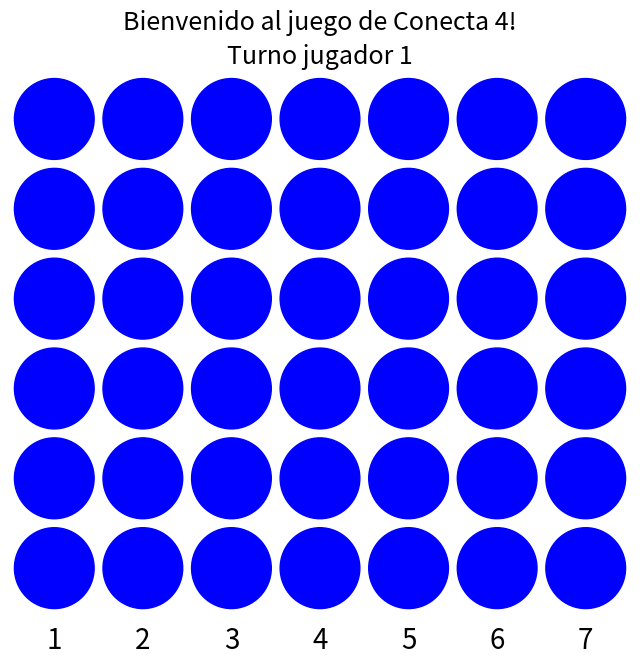

This chart was generated by the following Python code: (Note: this script raises an exception after producing the figure.)
import numpy as np
import matplotlib.pyplot as plt
import matplotlib.patches as patches

plt.ion()
board = np.zeros((6, 7))

def draw_board(board, winner=None, message=None, turn_message=None):
    fig, ax = plt.subplots(figsize=(8, 7))
    ax.clear()
    for row in range(6):
        for col in range(7):
            ax.add_patch(patches.Circle((col + 0.5, 5.5 - row), 0.45, color='blue'))
            if board[row, col] == 1:
                ax.add_patch(patches.Circle((col + 0.5, 5.5 - row), 0.45, color='red'))
            elif board[row, col] == 2:
                ax.add_patch(patches.Circle((col + 0.5, 5.5 - row), 0.45, color='green'))
    ax.set_xlim(0, 7)
    ax.set_ylim(0, 6)
    ax.axis('off')
    for col in range(7):
        ax.text(col + 0.5, -0.3, str(col + 1), ha='center', va='center', size=20)
    if winner is not None:
        ax.text(3.5, 6.2, "Jugador {} gana!".format(winner), ha='center', fontsize=24)
    if message is not None:
        ax.text(3.5, 6.5, message, ha='center', fontsize=18)
    if turn_message is not None:
        ax.text(3.5, 6.2, turn_message, ha='center', va='center', fontsize=18)
    plt.draw()
    plt.pause(0.1)

def drop_disc(board, col, player):
    for row in range(6):
        if board[5 - row, col] == 0:
            board[5 - row, col] = player
            return True
    return False

def check_win(board):
    # Verificar victoria en horizontal
    for row in range(6):
        for col in range(7 - 3):  # Ajustar el rango para evitar índices fuera de rango
            if np.all([board[row, col + i] == board[row, col] for i in range(4)]) and board[row, col] != 0:
                return True

    # Verificar victoria en vertical
    for row in range(6 - 3):  # Ajustar el rango para evitar índices fuera de rango
        for col in range(7):
            if np.all([board[row + i, col] == board[row, col] for i in range(4)]) and board[row, col] != 0:
                return True

    # Verificar victoria en diagonal (de arriba a abajo)
    for row in range(6 - 3):  # Ajustar el rango para evitar índices fuera de rango
        for col in range(7 - 3):  # Ajustar el rango para evitar índices fuera de rango
            if np.all([board[row + i, col + i] == board[row, col] for i in range(4)]) and board[row, col] != 0:
                return True

    # Verificar victoria en diagonal (de abajo a arriba)
    for row in range(3, 6):  # Ajustar el rango para evitar índices fuera de rango
        for col in range(7 - 3):  # Ajustar el rango para evitar índices fuera de rango
            if np.all([board[row - i, col + i] == board[row, col] for i in range(4)]) and board[row, col] != 0:
                return True

    return False

def jugar_de_nuevo():
    respuesta = input("¿Quieres jugar de nuevo? (y/n): ")
    if respuesta.lower() == "y":
        return True
    else:
        return False

def juego_conecta4():
    print("Bienvenido al juego de Conecta 4!")
    print("El objetivo es conectar 4 discos del mismo color en horizontal, vertical o diagonal.")
    board = np.zeros((6, 7))
    player = 1
    turn_message = ""
    while True:
        turn_message = "Turno jugador {}".format(player)
        draw_board(board, message="Bienvenido al juego de Conecta 4!", turn_message=turn_message)
        col = int(input("Elige columna (1-7): ".format(player))) - 1
        if 0 <= col < 7 and drop_disc(board, col, player):
            if check_win(board):
                draw_board(board, winner=player)
                if not jugar_de_nuevo():
                    draw_board(board, message="Gracias por jugar!")
                    break
                else:
                    board = np.zeros((6, 7))
                    player = 1
            else:
                player = 3 - player
        else:
            draw_board(board, message="Columna llena o fuera de rango. Intenta de nuevo.", turn_message=turn_message)

juego_conecta4()